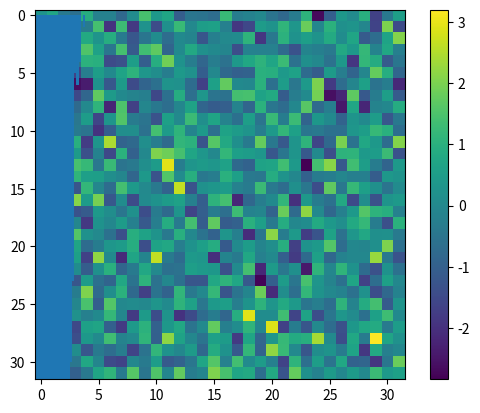

Write Python code to recreate this figure.
import numpy as np
from numpy import  random
import matplotlib.pyplot as plt



a=np.array([1 , 2], dtype=int)

b=np.array([2 , 2], dtype=int)

print(a/b)

a=np.array([1,2],dtype=float)

b=np.array([2,2],dtype=float)

print(a/b)
print(a//b)

# tirage uniforme dans [0,1]


print(random.random_sample((3,3))) # ou random.rand

# tirage suivant une loi normale

print(random.standard_normal((3,3)))  # ou random.randn

a= random.standard_normal(10000)

plt.hist(a,40)

plt.show()

# affichage des tirages comme une image

C = random.standard_normal((32,32))

print(C.shape)

plt.imshow(C,interpolation='nearest')
plt.colorbar()
plt.show()

# création d'un tableau 2D de zeros
A = np.zeros((2,3))
print(A)
print(A.dtype)



print(np.zeros((1,3),dtype=int)) # ligne

print(np.zeros((3,1),dtype=int)) # colonne

print(np.ones((3,3))) # tableau 3*3 de 1

# matrice diagonale

D = np.diag([1,2,3])

print(D)

# extraction de la diagonale

print(np.diag(D))



